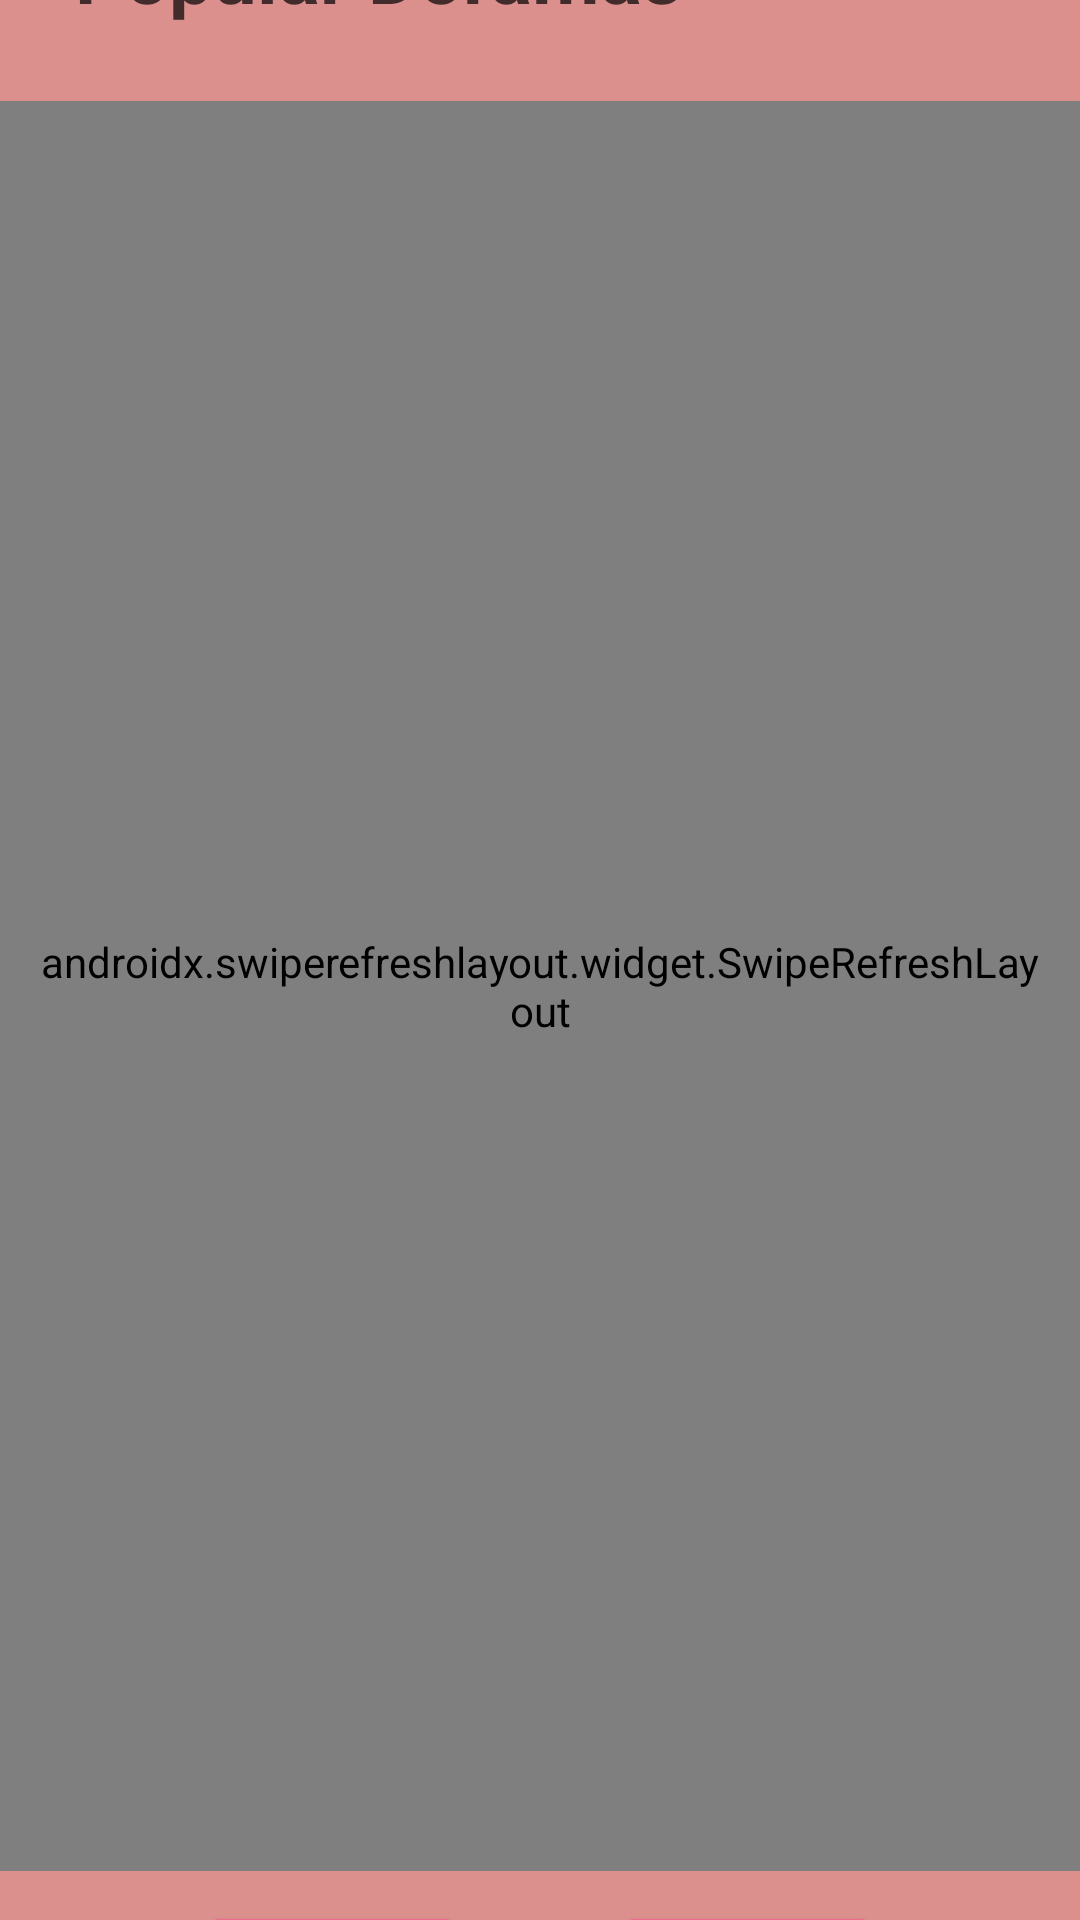

Reconstruct the res/layout file that produces this screen, plus the resources it refers to.
<!-- AndroidManifest.xml: application theme Theme.FilmSpace -->
<!-- res/layout/activity_main.xml -->
<?xml version="1.0" encoding="utf-8"?>
<androidx.constraintlayout.widget.ConstraintLayout xmlns:android="http://schemas.android.com/apk/res/android"
    xmlns:app="http://schemas.android.com/apk/res-auto"
    xmlns:tools="http://schemas.android.com/tools"
    android:id = "@+id/root_cont"
    android:background="@color/lightPink"
    android:layout_width="match_parent"
    android:layout_height="match_parent"
    tools:context=".view.MainActivity">

  <TextView
      android:id = "@+id/title"
      android:layout_width="wrap_content"
      android:layout_height="wrap_content"
      android:layout_marginStart="25dp"
      android:layout_marginTop="25dp"
      android:layout_marginBottom="25dp"
      android:text="Popular Doramas"
      android:textColor="@color/brown"
      android:textSize="26sp"
      android:textStyle="bold"
      app:layout_constraintStart_toStartOf="parent"
      app:layout_constraintTop_toTopOf="parent"
      app:layout_constraintBottom_toTopOf="@id/pull_to_refresh" />

  <androidx.swiperefreshlayout.widget.SwipeRefreshLayout
      android:id="@+id/pull_to_refresh"
      android:layout_width="match_parent"
      android:background="@color/lightGrey"
      android:layout_height="590dp"
      android:paddingStart="10dp"
      android:paddingEnd="10dp"
      app:layout_constraintStart_toStartOf="parent"
      app:layout_constraintTop_toBottomOf="@id/title"
      app:layout_constraintBottom_toTopOf="@id/buttons"
      app:layout_constraintEnd_toEndOf="parent">

    <androidx.recyclerview.widget.RecyclerView
        android:id ="@+id/chats"
        android:layout_width="match_parent"
        android:layout_height="wrap_content"
        android:orientation="vertical"
        />

  </androidx.swiperefreshlayout.widget.SwipeRefreshLayout>

  <LinearLayout
      android:id="@+id/buttons"
      android:layout_width="match_parent"
      android:layout_height="wrap_content"
      android:orientation="horizontal"
      android:gravity="center"
      app:layout_constraintStart_toStartOf="parent"
      app:layout_constraintTop_toBottomOf="@id/pull_to_refresh"
      app:layout_constraintEnd_toEndOf="parent"
      app:layout_constraintBottom_toBottomOf="parent">
    <Button
        android:id="@+id/buttonPopular"
        android:layout_width="wrap_content"
        android:layout_height="wrap_content"
        android:layout_marginBottom="10dp"
        android:layout_marginTop="10dp"
        android:backgroundTint="@color/pink"
        android:layout_marginHorizontal="25dp"
        android:text="Popular"/>

    <Button
        android:id="@+id/buttonFavorite"
        android:layout_width="wrap_content"
        android:layout_height="wrap_content"
        android:layout_marginBottom="10dp"
        android:layout_marginTop="10dp"
        android:backgroundTint="@color/pink"
        android:layout_marginHorizontal="25dp"
        android:text="Favorite"/>
  </LinearLayout>
</androidx.constraintlayout.widget.ConstraintLayout>
<!-- resources referenced by this layout -->
<resources>
  <color name="brown">#422b2b</color>
  <color name="lightGrey">#edebeb</color>
  <color name="lightPink">#dc908d</color>
  <color name="pink">#f2688e</color>
  <style name="Theme.FilmSpace" parent="Base.Theme.FilmSpace" />
  <style name="Base.Theme.FilmSpace" parent="Theme.Material3.DayNight.NoActionBar">
          
          <item name="colorPrimary">@color/lightPink</item>
      </style>
</resources>
